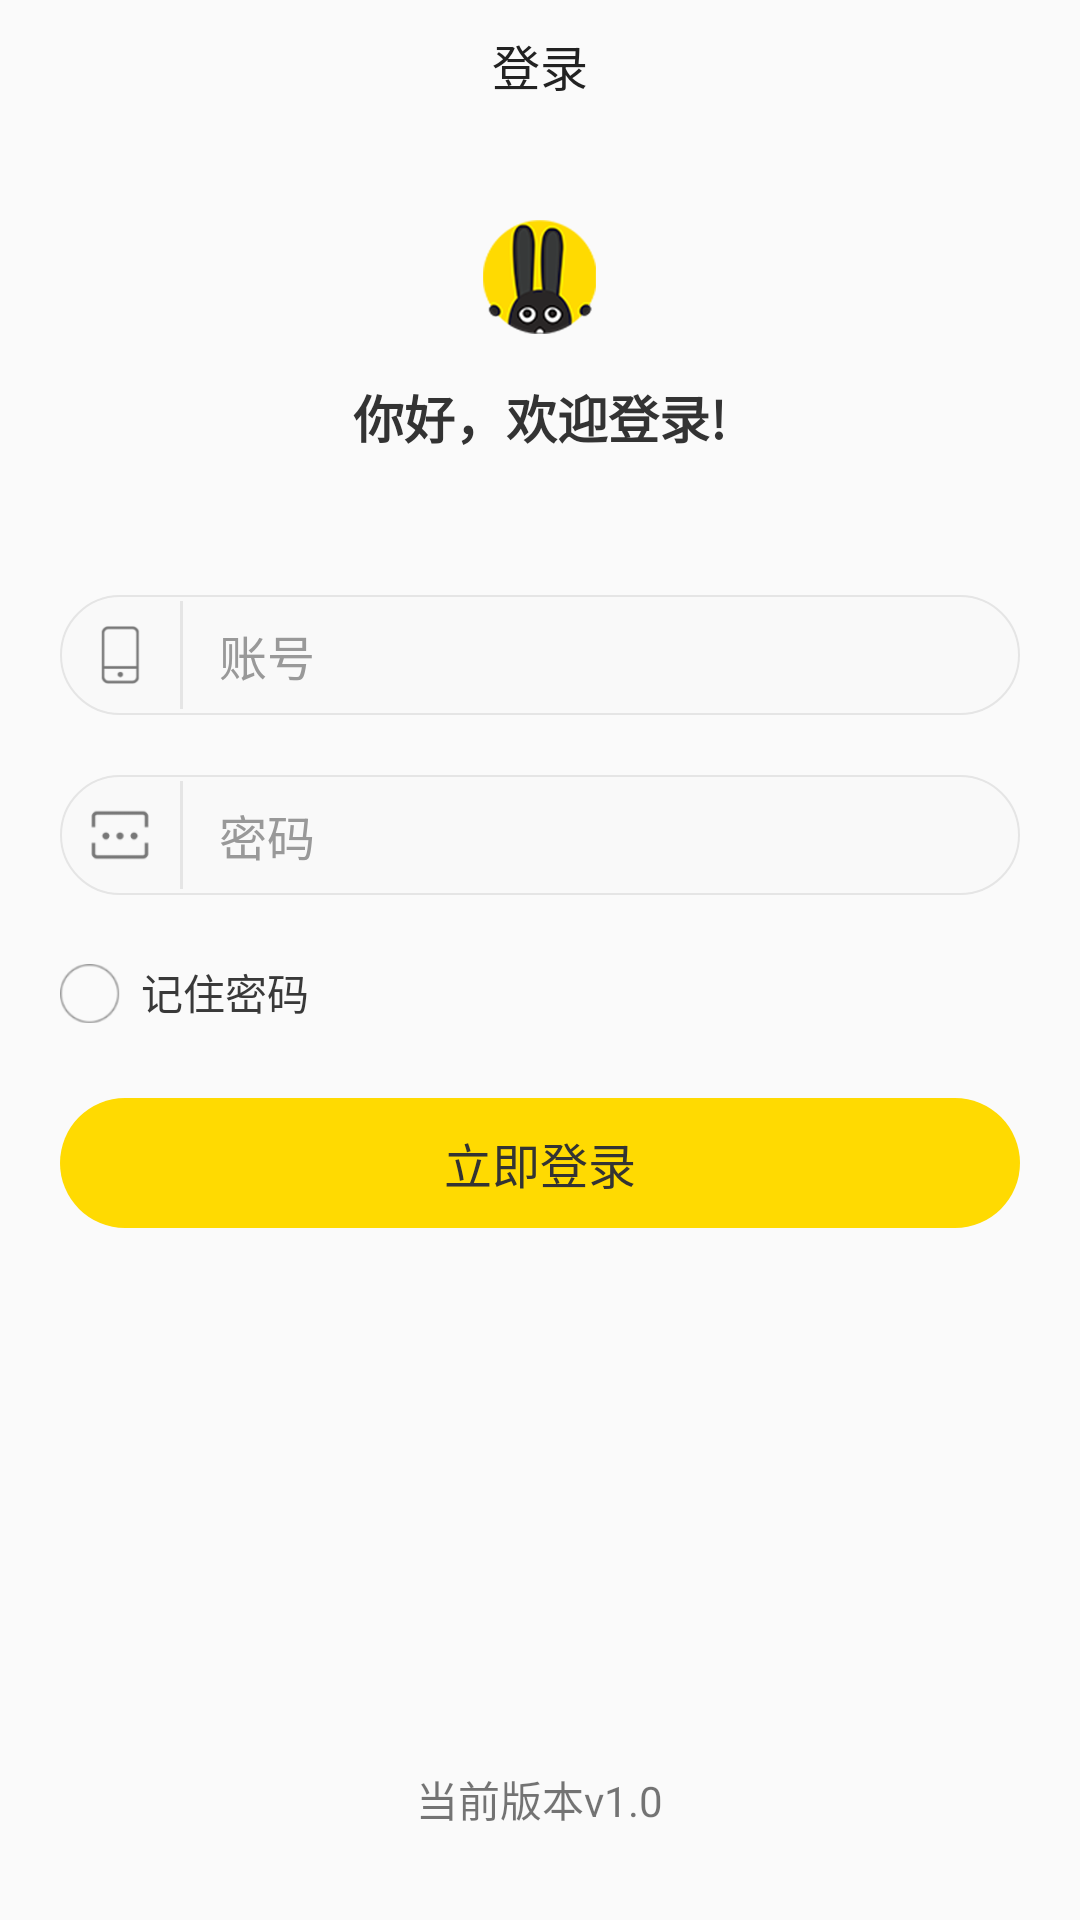

Reconstruct the res/layout file that produces this screen, plus the resources it refers to.
<!-- AndroidManifest.xml: application theme AppTheme -->
<!-- res/layout/activity_login.xml -->
<?xml version="1.0" encoding="utf-8"?>
<RelativeLayout xmlns:android="http://schemas.android.com/apk/res/android"
    xmlns:app="http://schemas.android.com/apk/res-auto"
    android:layout_width="match_parent"
    android:layout_height="match_parent"
    android:fitsSystemWindows="true"
    android:orientation="vertical">

    <TextView
        android:id="@+id/tv_title"
        android:layout_width="match_parent"
        android:layout_height="wrap_content"
        android:gravity="center"
        android:paddingTop="10dp"
        android:paddingBottom="10dp"
        android:text="登录"
        android:textColor="@color/black"
        android:textSize="16sp" />

    <ImageView
        android:id="@+id/iv_logo"
        android:layout_width="wrap_content"
        android:layout_height="wrap_content"
        android:layout_below="@id/tv_title"
        android:layout_centerHorizontal="true"
        android:layout_marginTop="30dp"
        android:src="@drawable/login" />

    <TextView
        android:id="@+id/tv_welcome"
        android:layout_width="wrap_content"
        android:layout_height="wrap_content"
        android:layout_below="@id/iv_logo"
        android:layout_centerHorizontal="true"
        android:layout_marginTop="15dp"
        android:text="你好，欢迎登录!"
        android:textColor="#333333"
        android:textSize="17sp"
        android:textStyle="bold" />

    <LinearLayout
        android:layout_width="match_parent"
        android:layout_height="wrap_content"
        android:layout_below="@id/tv_welcome"
        android:layout_marginTop="15dp"
        android:orientation="vertical"
        android:paddingLeft="20dp"
        android:paddingRight="20dp">


        <LinearLayout
            android:layout_width="match_parent"
            android:layout_height="wrap_content"
            android:layout_marginTop="32dp"
            android:background="@drawable/login_bg"
            android:orientation="horizontal"
            android:paddingLeft="10dp"
            android:paddingRight="10dp">

            <ImageView
                android:layout_width="20dp"
                android:layout_height="20dp"
                android:layout_gravity="center_vertical"
                android:layout_marginTop="10dp"
                android:layout_marginRight="10dp"
                android:layout_marginBottom="10dp"
                android:src="@drawable/phone" />

            <View
                android:layout_width="1dp"
                android:layout_height="match_parent"
                android:layout_marginTop="2dp"
                android:layout_marginBottom="2dp"
                android:background="@color/grey" />

            <EditText
                android:id="@+id/et_login_phone"
                android:layout_width="match_parent"
                android:layout_height="wrap_content"
                android:layout_gravity="center_vertical"
                android:layout_marginLeft="12dp"
                android:background="@null"
                android:focusable="true"
                android:hint="账号"
                android:inputType="phone"
                android:textColorHint="#999999"
                android:textCursorDrawable="@drawable/et_curson"
                android:textSize="16sp" />

        </LinearLayout>

        <LinearLayout
            android:layout_width="match_parent"
            android:layout_height="wrap_content"
            android:layout_marginTop="20dp"
            android:background="@drawable/login_bg"
            android:orientation="horizontal"
            android:paddingLeft="10dp"
            android:paddingRight="10dp">

            <ImageView
                android:layout_width="20dp"
                android:layout_height="20dp"
                android:layout_gravity="center_vertical"
                android:layout_marginTop="10dp"
                android:layout_marginRight="10dp"
                android:layout_marginBottom="10dp"
                android:src="@drawable/login_code" />

            <View
                android:layout_width="1dp"
                android:layout_height="match_parent"
                android:layout_marginTop="2dp"
                android:layout_marginBottom="2dp"
                android:background="@color/grey" />

            <EditText
                android:id="@+id/et_password"
                android:layout_width="match_parent"
                android:layout_height="wrap_content"
                android:layout_gravity="center_vertical"
                android:layout_marginLeft="12dp"
                android:background="@null"
                android:focusable="true"
                android:hint="密码"
                android:inputType="numberPassword"
                android:textColorHint="#999999"
                android:textCursorDrawable="@drawable/et_curson"
                android:textSize="16sp" />
        </LinearLayout>

        <LinearLayout
            android:layout_width="wrap_content"
            android:layout_height="wrap_content"
            android:layout_marginTop="22dp"
            android:gravity="center_horizontal"
            android:orientation="horizontal">

            <CheckBox
                android:id="@+id/cb_login"
                android:layout_width="20dp"
                android:layout_height="20dp"
                android:background="@drawable/check_bg"
                android:button="@null" />

            <TextView
                android:layout_width="wrap_content"
                android:layout_height="wrap_content"
                android:layout_marginLeft="7dp"
                android:text="记住密码"
                android:textColor="#393939"
                android:textSize="14sp" />
        </LinearLayout>

        <TextView
            android:id="@+id/tv_login"
            android:layout_width="match_parent"
            android:layout_height="wrap_content"
            android:layout_marginTop="25dp"
            android:background="@drawable/bg_yellow"
            android:gravity="center"
            android:paddingTop="10dp"
            android:paddingBottom="10dp"
            android:text="立即登录"
            android:textColor="#333333"
            android:textSize="16sp" />
    </LinearLayout>

    <TextView
        android:id="@+id/tv_version"
        android:layout_width="wrap_content"
        android:layout_height="wrap_content"
        android:layout_alignParentBottom="true"
        android:layout_centerHorizontal="true"
        android:layout_marginBottom="30dp"
        android:text="当前版本v1.0" />

    <LinearLayout
        android:id="@+id/ll_shop"
        android:layout_width="match_parent"
        android:layout_height="match_parent"
        android:background="#33000000"
        android:gravity="center"
        android:visibility="gone">

        <LinearLayout
            android:layout_width="280dp"
            android:layout_height="wrap_content"
            android:layout_centerInParent="true"
            android:background="@drawable/bg_white"
            android:gravity="center_horizontal"
            android:orientation="vertical">

            <RelativeLayout
                android:layout_width="match_parent"
                android:layout_height="wrap_content"
                android:padding="10dp">

                <TextView
                    android:layout_width="wrap_content"
                    android:layout_height="wrap_content"
                    android:layout_centerVertical="true"
                    android:text="选择门店"
                    android:textColor="@color/black"
                    android:textSize="16sp" />

                <TextView
                    android:id="@+id/tv_sure"
                    android:layout_width="wrap_content"
                    android:layout_height="wrap_content"
                    android:layout_alignParentRight="true"
                    android:background="@drawable/bg_white_5"
                    android:padding="10dp"
                    android:text="确定"
                    android:textColor="@color/black"
                    android:textSize="15sp" />
            </RelativeLayout>

            <View
                android:layout_width="match_parent"
                android:layout_height="1dp"
                android:background="@color/grey" />

            <com.itheima.wheelpicker.WheelPicker
                android:id="@+id/wheel_picker"
                android:layout_width="match_parent"
                android:layout_height="150dp"
                app:wheel_atmospheric="true"
                app:wheel_curtain="true"
                app:wheel_curtain_color="#0D000000"
                app:wheel_curved="true"
                app:wheel_cyclic="false"
                app:wheel_item_text_size="24dp"
                app:wheel_selected_item_text_color="@color/black"
                app:wheel_visible_item_count="3" />
        </LinearLayout>
    </LinearLayout>
</RelativeLayout>
<!-- resources referenced by this layout -->
<resources>
  <color name="black">#222222</color>
  <color name="grey">#e5e5e5</color>
  <!-- drawable bg_white_5 (drawable) -->
  <?xml version="1.0" encoding="utf-8"?>
  <shape xmlns:android="http://schemas.android.com/apk/res/android"
      android:shape="rectangle">
  
      <solid android:color="@color/white"></solid>
      <corners android:radius="5dp"></corners>
      <stroke
          android:width="1dp"
          android:color="#e5e5e5"></stroke>
  
  </shape>
  <!-- drawable bg_yellow (drawable) -->
  <?xml version="1.0" encoding="utf-8"?>
  <shape xmlns:android="http://schemas.android.com/apk/res/android" android:shape="rectangle">
      <corners android:radius="90dp"></corners>
      <solid android:color="#FFDA01"></solid>
  
  </shape>
  <!-- drawable check_bg (drawable) -->
  <?xml version="1.0" encoding="utf-8"?>
  <selector xmlns:android="http://schemas.android.com/apk/res/android">
      <item android:drawable="@drawable/check_select" android:state_checked="true" />
      <item android:drawable="@drawable/check_normal" android:state_checked="false" />
      <item android:drawable="@drawable/check_normal" />
  </selector>
  <!-- drawable et_curson (drawable) -->
  <?xml version="1.0" encoding="utf-8"?>
  <shape xmlns:android="http://schemas.android.com/apk/res/android">
      <solid android:color="@color/yellow"></solid>
      <size android:width="1dp"></size>
  
  </shape>
  <!-- drawable login: png bitmap (drawable-xxhdpi, 13240 bytes) -->
  <!-- drawable login_bg (drawable) -->
  <?xml version="1.0" encoding="utf-8"?>
  <shape xmlns:android="http://schemas.android.com/apk/res/android"
      android:shape="rectangle">
  
      <solid android:color="#f9f9f9"></solid>
      <corners android:radius="90dp"></corners>
      <stroke
          android:width="0.5dp"
          android:color="#e5e5e5"></stroke>
  
  </shape>
  <!-- drawable login_code: png bitmap (drawable-xxhdpi, 1034 bytes) -->
  <!-- drawable phone: png bitmap (drawable-xxhdpi, 991 bytes) -->
  <style name="AppTheme" parent="Theme.AppCompat.Light.DarkActionBar">
          
          <item name="colorPrimary">@color/colorPrimary</item>
          <item name="colorPrimaryDark">@color/colorPrimaryDark</item>
          <item name="colorAccent">@color/colorAccent</item>
          <item name="android:windowTranslucentStatus">true</item>
          <item name="android:windowIsTranslucent">true</item>
          <item name="windowNoTitle">true</item>
      </style>
  <color name="white">#ffffff</color>
  <!-- drawable check_select: png bitmap (drawable-xxhdpi, 1548 bytes) -->
  <!-- drawable check_normal: png bitmap (drawable-xxhdpi, 1776 bytes) -->
  <color name="yellow">#ffda01</color>
  <color name="colorPrimary">#6200EE</color>
  <color name="colorPrimaryDark">#3700B3</color>
  <color name="colorAccent">#03DAC5</color>
</resources>
